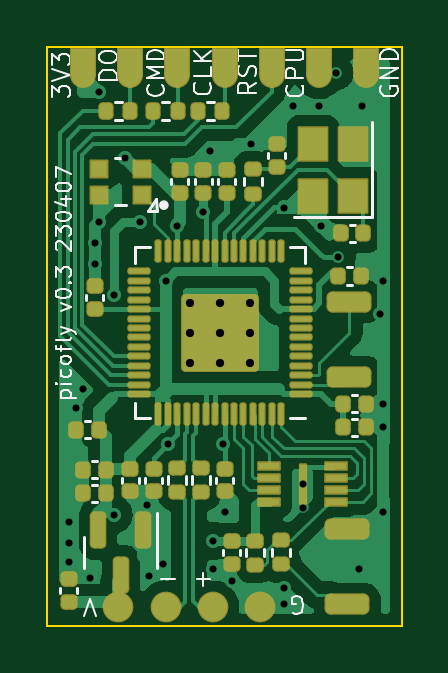
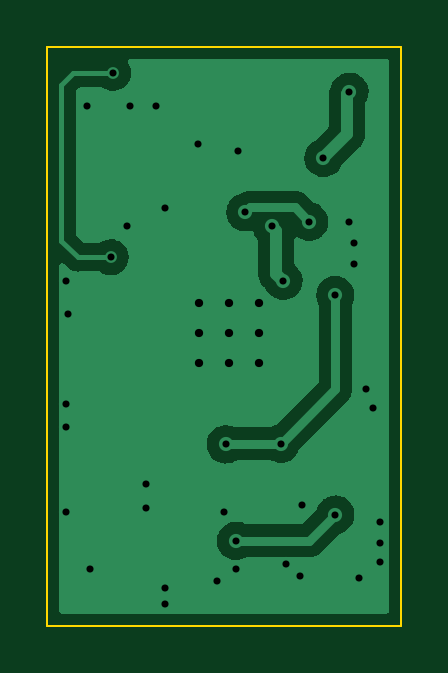
Circuit board: 9 layer files. Board 15.0 x 24.5 mm.
- bottom_copper: picofly-B.Cu.gbr (25385 bytes)
- bottom_mask: picofly-B.Mask.gbr (503 bytes)
- bottom_silk: picofly-B.SilkS.gbr (506 bytes)
- outline: picofly-Edge.Cuts.gbr (738 bytes)
- top_copper: picofly-F.Cu.gbr (59265 bytes)
- top_mask: picofly-F.Mask.gbr (6845 bytes)
- top_silk: picofly-F.SilkS.gbr (21474 bytes)
- drill: picofly-NPTH.drl (256 bytes)
- drill: picofly-PTH.drl (1224 bytes)

=== bottom_copper: picofly-B.Cu.gbr (25385 bytes, source omitted) ===
=== bottom_mask: picofly-B.Mask.gbr ===
G04 #@! TF.GenerationSoftware,KiCad,Pcbnew,(6.0.7-1)-1*
G04 #@! TF.CreationDate,2023-04-07T16:35:06+08:00*
G04 #@! TF.ProjectId,picofly,7069636f-666c-4792-9e6b-696361645f70,REV1*
G04 #@! TF.SameCoordinates,Original*
G04 #@! TF.FileFunction,Soldermask,Bot*
G04 #@! TF.FilePolarity,Negative*
%FSLAX46Y46*%
G04 Gerber Fmt 4.6, Leading zero omitted, Abs format (unit mm)*
G04 Created by KiCad (PCBNEW (6.0.7-1)-1) date 2023-04-07 16:35:06*
%MOMM*%
%LPD*%
G01*
G04 APERTURE LIST*
G04 APERTURE END LIST*
M02*

=== bottom_silk: picofly-B.SilkS.gbr ===
G04 #@! TF.GenerationSoftware,KiCad,Pcbnew,(6.0.7-1)-1*
G04 #@! TF.CreationDate,2023-04-07T16:35:06+08:00*
G04 #@! TF.ProjectId,picofly,7069636f-666c-4792-9e6b-696361645f70,REV1*
G04 #@! TF.SameCoordinates,Original*
G04 #@! TF.FileFunction,Legend,Bot*
G04 #@! TF.FilePolarity,Positive*
%FSLAX46Y46*%
G04 Gerber Fmt 4.6, Leading zero omitted, Abs format (unit mm)*
G04 Created by KiCad (PCBNEW (6.0.7-1)-1) date 2023-04-07 16:35:06*
%MOMM*%
%LPD*%
G01*
G04 APERTURE LIST*
G04 APERTURE END LIST*
%LPC*%
M02*

=== outline: picofly-Edge.Cuts.gbr ===
G04 #@! TF.GenerationSoftware,KiCad,Pcbnew,(6.0.7-1)-1*
G04 #@! TF.CreationDate,2023-04-07T16:35:06+08:00*
G04 #@! TF.ProjectId,picofly,7069636f-666c-4792-9e6b-696361645f70,REV1*
G04 #@! TF.SameCoordinates,Original*
G04 #@! TF.FileFunction,Profile,NP*
%FSLAX46Y46*%
G04 Gerber Fmt 4.6, Leading zero omitted, Abs format (unit mm)*
G04 Created by KiCad (PCBNEW (6.0.7-1)-1) date 2023-04-07 16:35:06*
%MOMM*%
%LPD*%
G01*
G04 APERTURE LIST*
G04 #@! TA.AperFunction,Profile*
%ADD10C,0.100000*%
G04 #@! TD*
G04 APERTURE END LIST*
D10*
X100000000Y-100000000D02*
X100000000Y-75500000D01*
X100000000Y-100000000D02*
X115000000Y-100000000D01*
X115000000Y-75500000D02*
X115000000Y-100000000D01*
X100000000Y-75500000D02*
X115000000Y-75500000D01*
M02*

=== top_copper: picofly-F.Cu.gbr (59265 bytes, source omitted) ===
=== top_mask: picofly-F.Mask.gbr (6845 bytes, source omitted) ===
=== top_silk: picofly-F.SilkS.gbr (21474 bytes, source omitted) ===
=== drill: picofly-NPTH.drl ===
M48
; DRILL file {KiCad (6.0.7-1)-1} date 
; FORMAT={-:-/ absolute / inch / decimal}
; #@! TF.CreationDate,2023-04-07T16:35:06+08:00
; #@! TF.GenerationSoftware,Kicad,Pcbnew,(6.0.7-1)-1
; #@! TF.FileFunction,NonPlated,1,2,NPTH
FMAT,2
INCH
%
G90
G05
T0
M30

=== drill: picofly-PTH.drl ===
M48
; DRILL file {KiCad (6.0.7-1)-1} date 
; FORMAT={-:-/ absolute / inch / decimal}
; #@! TF.CreationDate,2023-04-07T16:35:06+08:00
; #@! TF.GenerationSoftware,Kicad,Pcbnew,(6.0.7-1)-1
; #@! TF.FileFunction,Plated,1,2,PTH
FMAT,2
INCH
; #@! TA.AperFunction,Plated,PTH,ViaDrill
T1C0.0118
; #@! TA.AperFunction,Plated,PTH,ComponentDrill
T2C0.0138
%
G90
G05
T1
X3.9724Y-3.7638
X3.9724Y-3.7992
X3.9724Y-3.8307
X3.9843Y-3.5748
X3.9961Y-3.5433
X4.0079Y-3.8583
X4.0157Y-3.2992
X4.0157Y-3.3346
X4.0236Y-3.0472
X4.0236Y-3.2638
X4.0472Y-3.3858
X4.0472Y-3.752
X4.0669Y-3.1575
X4.0906Y-3.2638
X4.1024Y-3.7362
X4.1063Y-3.8543
X4.1299Y-3.8346
X4.1339Y-3.3622
X4.1378Y-3.6339
X4.1534Y-3.2714
X4.1969Y-3.248
X4.2087Y-3.1457
X4.2126Y-3.7957
X4.2126Y-3.8425
X4.2298Y-3.6348
X4.2323Y-3.748
X4.2441Y-3.8622
X4.2756Y-3.1339
X4.3307Y-3.2402
X4.3307Y-3.874
X4.3307Y-3.9016
X4.3465Y-3.0709
X4.3622Y-3.7008
X4.3622Y-3.7402
X4.3898Y-3.0709
X4.3937Y-3.2717
X4.4173Y-3.0157
X4.4213Y-3.3228
X4.4567Y-3.8425
X4.4606Y-3.0709
X4.4921Y-3.4173
X4.4961Y-3.3622
X4.4961Y-3.5669
X4.4961Y-3.6063
X4.4961Y-3.748
T2
X4.1742Y-3.3986
X4.1742Y-3.4488
X4.1742Y-3.499
X4.2244Y-3.3986
X4.2244Y-3.4488
X4.2244Y-3.499
X4.2746Y-3.3986
X4.2746Y-3.4488
X4.2746Y-3.499
T0
M30

